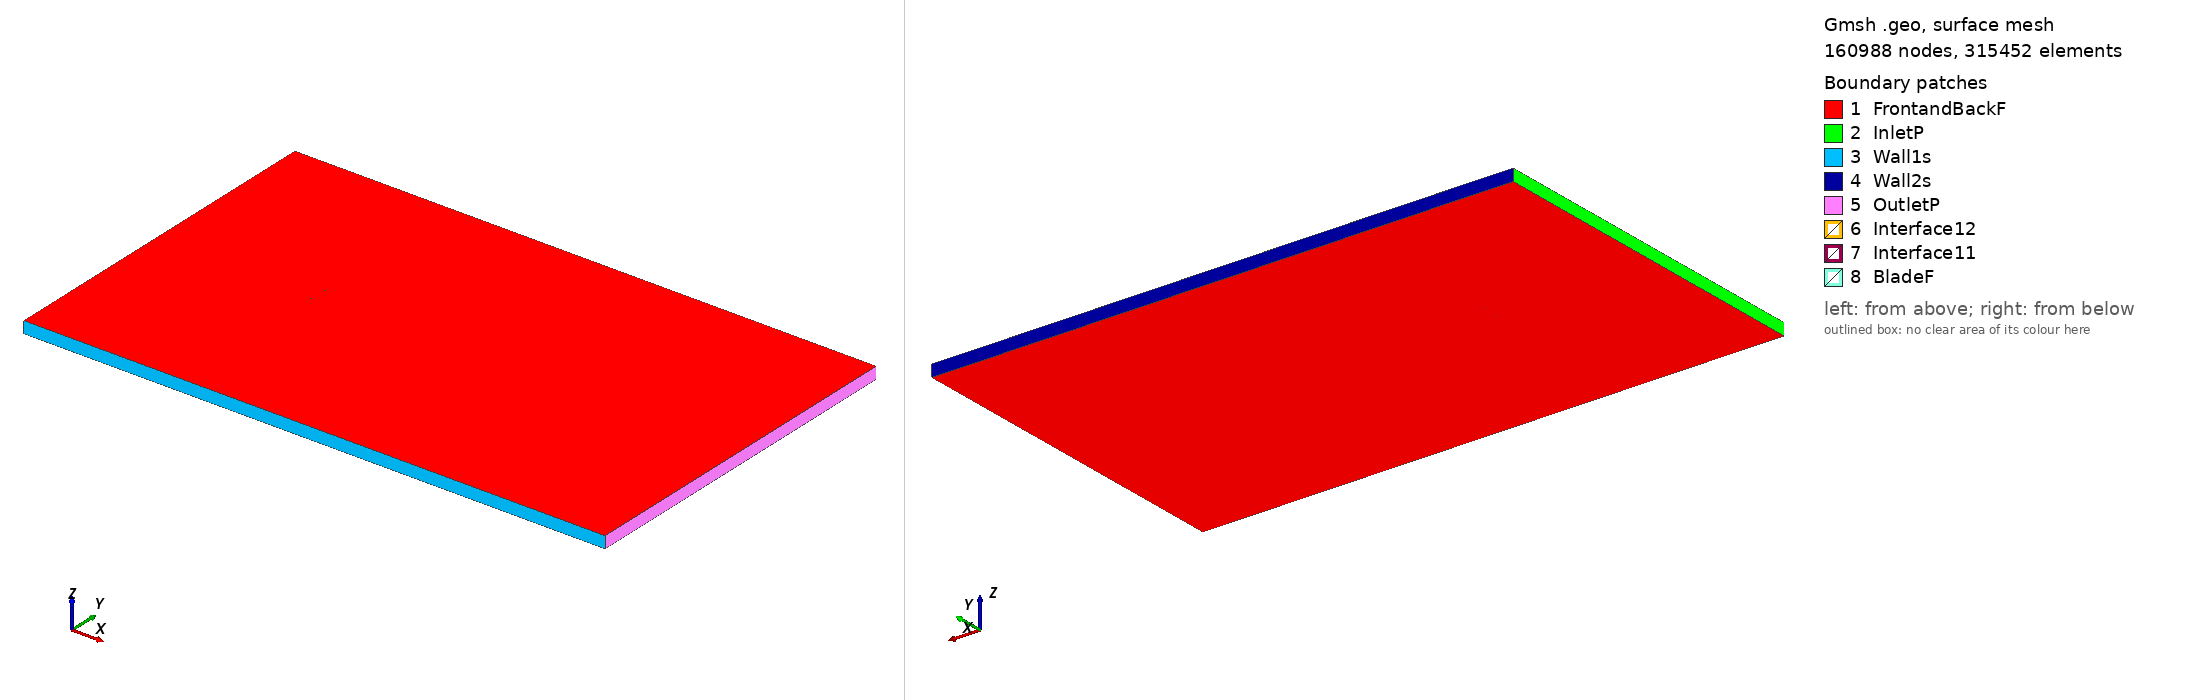

Gmsh geometry script, surface-meshed: 160988 nodes, 315452 surface elements. Boundary patches (legend numbers): 1 FrontandBackF, 2 InletP, 3 Wall1s, 4 Wall2s, 5 OutletP, 6 Interface12, 7 Interface11, 8 BladeF. Left view from above one corner, right view from below the opposite corner. Legend entries are the model's physical surfaces. The drawing asked Gmsh for element sizes between 1% and 20% of the model's largest extent; the script's own settings can give other sizes.

=== fx84w097_tsr_0.69797_aoa_-8.3773.geo (drawn) ===
SetFactory("OpenCASCADE");

Point(1) = {0.073997, 0.749481, 0, 1.0};
Point(2) = {0.072739, 0.749475, 0, 1.0};
Point(3) = {0.069610, 0.749477, 0, 1.0};
Point(4) = {0.066198, 0.749502, 0, 1.0};
Point(5) = {0.062518, 0.749548, 0, 1.0};
Point(6) = {0.058588, 0.749611, 0, 1.0};
Point(7) = {0.054424, 0.749686, 0, 1.0};
Point(8) = {0.050046, 0.749769, 0, 1.0};
Point(9) = {0.045471, 0.749852, 0, 1.0};
Point(10) = {0.040722, 0.749924, 0, 1.0};
Point(11) = {0.035821, 0.749976, 0, 1.0};
Point(12) = {0.030790, 0.750000, 0, 1.0};
Point(13) = {0.025652, 0.749981, 0, 1.0};
Point(14) = {0.020430, 0.749913, 0, 1.0};
Point(15) = {0.015147, 0.749785, 0, 1.0};
Point(16) = {0.009831, 0.749585, 0, 1.0};
Point(17) = {0.004502, 0.749311, 0, 1.0};
Point(18) = {-0.000815, 0.748953, 0, 1.0};
Point(19) = {-0.006094, 0.748501, 0, 1.0};
Point(20) = {-0.011316, 0.747958, 0, 1.0};
Point(21) = {-0.016453, 0.747318, 0, 1.0};
Point(22) = {-0.021486, 0.746586, 0, 1.0};
Point(23) = {-0.026393, 0.745764, 0, 1.0};
Point(24) = {-0.031152, 0.744850, 0, 1.0};
Point(25) = {-0.035744, 0.743857, 0, 1.0};
Point(26) = {-0.040150, 0.742793, 0, 1.0};
Point(27) = {-0.044350, 0.741662, 0, 1.0};
Point(28) = {-0.048329, 0.740488, 0, 1.0};
Point(29) = {-0.052071, 0.739272, 0, 1.0};
Point(30) = {-0.055561, 0.738026, 0, 1.0};
Point(31) = {-0.058783, 0.736760, 0, 1.0};
Point(32) = {-0.061724, 0.735491, 0, 1.0};
Point(33) = {-0.064377, 0.734237, 0, 1.0};
Point(34) = {-0.066730, 0.733010, 0, 1.0};
Point(35) = {-0.068772, 0.731826, 0, 1.0};
Point(36) = {-0.070498, 0.730693, 0, 1.0};
Point(37) = {-0.071900, 0.729630, 0, 1.0};
Point(38) = {-0.072974, 0.728639, 0, 1.0};
Point(39) = {-0.073717, 0.727742, 0, 1.0};
Point(40) = {-0.074127, 0.726946, 0, 1.0};
Point(41) = {-0.074200, 0.726247, 0, 1.0};
Point(42) = {-0.073936, 0.725650, 0, 1.0};
Point(43) = {-0.073336, 0.725156, 0, 1.0};
Point(44) = {-0.072405, 0.724777, 0, 1.0};
Point(45) = {-0.071147, 0.724515, 0, 1.0};
Point(46) = {-0.069566, 0.724363, 0, 1.0};
Point(47) = {-0.067666, 0.724318, 0, 1.0};
Point(48) = {-0.065458, 0.724377, 0, 1.0};
Point(49) = {-0.062948, 0.724535, 0, 1.0};
Point(50) = {-0.060148, 0.724785, 0, 1.0};
Point(51) = {-0.057069, 0.725123, 0, 1.0};
Point(52) = {-0.053722, 0.725540, 0, 1.0};
Point(53) = {-0.050121, 0.726030, 0, 1.0};
Point(54) = {-0.046282, 0.726585, 0, 1.0};
Point(55) = {-0.042220, 0.727200, 0, 1.0};
Point(56) = {-0.037952, 0.727868, 0, 1.0};
Point(57) = {-0.033494, 0.728580, 0, 1.0};
Point(58) = {-0.028866, 0.729330, 0, 1.0};
Point(59) = {-0.024089, 0.730116, 0, 1.0};
Point(60) = {-0.019181, 0.730932, 0, 1.0};
Point(61) = {-0.014164, 0.731773, 0, 1.0};
Point(62) = {-0.009060, 0.732638, 0, 1.0};
Point(63) = {-0.003888, 0.733521, 0, 1.0};
Point(64) = {0.001326, 0.734419, 0, 1.0};
Point(65) = {0.006560, 0.735331, 0, 1.0};
Point(66) = {0.011794, 0.736251, 0, 1.0};
Point(67) = {0.017003, 0.737180, 0, 1.0};
Point(68) = {0.022168, 0.738113, 0, 1.0};
Point(69) = {0.027262, 0.739046, 0, 1.0};
Point(70) = {0.032266, 0.739975, 0, 1.0};
Point(71) = {0.037159, 0.740892, 0, 1.0};
Point(72) = {0.041919, 0.741797, 0, 1.0};
Point(73) = {0.046527, 0.742681, 0, 1.0};
Point(74) = {0.050964, 0.743539, 0, 1.0};
Point(75) = {0.055208, 0.744362, 0, 1.0};
Point(76) = {0.059246, 0.745143, 0, 1.0};
Point(77) = {0.063059, 0.745879, 0, 1.0};
Point(78) = {0.066631, 0.746563, 0, 1.0};
Point(79) = {0.069948, 0.747187, 0, 1.0};
Point(80) = {0.072993, 0.747749, 0, 1.0};
Point(81) = {0.074219, 0.747969, 0, 1.0};
Point(82) = {-0.073997, -0.749481, 0, 1.0};
Point(83) = {-0.072739, -0.749475, 0, 1.0};
Point(84) = {-0.069610, -0.749477, 0, 1.0};
Point(85) = {-0.066198, -0.749502, 0, 1.0};
Point(86) = {-0.062518, -0.749548, 0, 1.0};
Point(87) = {-0.058588, -0.749611, 0, 1.0};
Point(88) = {-0.054424, -0.749686, 0, 1.0};
Point(89) = {-0.050046, -0.749769, 0, 1.0};
Point(90) = {-0.045471, -0.749852, 0, 1.0};
Point(91) = {-0.040722, -0.749924, 0, 1.0};
Point(92) = {-0.035821, -0.749976, 0, 1.0};
Point(93) = {-0.030790, -0.750000, 0, 1.0};
Point(94) = {-0.025652, -0.749981, 0, 1.0};
Point(95) = {-0.020430, -0.749913, 0, 1.0};
Point(96) = {-0.015147, -0.749785, 0, 1.0};
Point(97) = {-0.009831, -0.749585, 0, 1.0};
Point(98) = {-0.004502, -0.749311, 0, 1.0};
Point(99) = {0.000815, -0.748953, 0, 1.0};
Point(100) = {0.006094, -0.748501, 0, 1.0};
Point(101) = {0.011316, -0.747958, 0, 1.0};
Point(102) = {0.016453, -0.747318, 0, 1.0};
Point(103) = {0.021486, -0.746586, 0, 1.0};
Point(104) = {0.026393, -0.745764, 0, 1.0};
Point(105) = {0.031152, -0.744850, 0, 1.0};
Point(106) = {0.035744, -0.743857, 0, 1.0};
Point(107) = {0.040150, -0.742793, 0, 1.0};
Point(108) = {0.044350, -0.741662, 0, 1.0};
Point(109) = {0.048329, -0.740488, 0, 1.0};
Point(110) = {0.052071, -0.739272, 0, 1.0};
Point(111) = {0.055561, -0.738026, 0, 1.0};
Point(112) = {0.058783, -0.736760, 0, 1.0};
Point(113) = {0.061724, -0.735491, 0, 1.0};
Point(114) = {0.064377, -0.734237, 0, 1.0};
Point(115) = {0.066730, -0.733010, 0, 1.0};
Point(116) = {0.068772, -0.731826, 0, 1.0};
Point(117) = {0.070498, -0.730693, 0, 1.0};
Point(118) = {0.071900, -0.729630, 0, 1.0};
Point(119) = {0.072974, -0.728639, 0, 1.0};
Point(120) = {0.073717, -0.727742, 0, 1.0};
Point(121) = {0.074127, -0.726946, 0, 1.0};
Point(122) = {0.074200, -0.726247, 0, 1.0};
Point(123) = {0.073936, -0.725650, 0, 1.0};
Point(124) = {0.073336, -0.725156, 0, 1.0};
Point(125) = {0.072405, -0.724777, 0, 1.0};
Point(126) = {0.071147, -0.724515, 0, 1.0};
Point(127) = {0.069566, -0.724363, 0, 1.0};
Point(128) = {0.067666, -0.724318, 0, 1.0};
Point(129) = {0.065458, -0.724377, 0, 1.0};
Point(130) = {0.062948, -0.724535, 0, 1.0};
Point(131) = {0.060148, -0.724785, 0, 1.0};
Point(132) = {0.057069, -0.725123, 0, 1.0};
Point(133) = {0.053722, -0.725540, 0, 1.0};
Point(134) = {0.050121, -0.726030, 0, 1.0};
Point(135) = {0.046282, -0.726585, 0, 1.0};
Point(136) = {0.042220, -0.727200, 0, 1.0};
Point(137) = {0.037952, -0.727868, 0, 1.0};
Point(138) = {0.033494, -0.728580, 0, 1.0};
Point(139) = {0.028866, -0.729330, 0, 1.0};
Point(140) = {0.024089, -0.730116, 0, 1.0};
Point(141) = {0.019181, -0.730932, 0, 1.0};
Point(142) = {0.014164, -0.731773, 0, 1.0};
Point(143) = {0.009060, -0.732638, 0, 1.0};
Point(144) = {0.003888, -0.733521, 0, 1.0};
Point(145) = {-0.001326, -0.734419, 0, 1.0};
Point(146) = {-0.006560, -0.735331, 0, 1.0};
Point(147) = {-0.011794, -0.736251, 0, 1.0};
Point(148) = {-0.017003, -0.737180, 0, 1.0};
Point(149) = {-0.022168, -0.738113, 0, 1.0};
Point(150) = {-0.027262, -0.739046, 0, 1.0};
Point(151) = {-0.032266, -0.739975, 0, 1.0};
Point(152) = {-0.037159, -0.740892, 0, 1.0};
Point(153) = {-0.041919, -0.741797, 0, 1.0};
Point(154) = {-0.046527, -0.742681, 0, 1.0};
Point(155) = {-0.050964, -0.743539, 0, 1.0};
Point(156) = {-0.055208, -0.744362, 0, 1.0};
Point(157) = {-0.059246, -0.745143, 0, 1.0};
Point(158) = {-0.063059, -0.745879, 0, 1.0};
Point(159) = {-0.066631, -0.746563, 0, 1.0};
Point(160) = {-0.069948, -0.747187, 0, 1.0};
Point(161) = {-0.072993, -0.747749, 0, 1.0};
Point(162) = {-0.074219, -0.747969, 0, 1.0};

// Lines: first blade (splines 1-4)
Spline(1) = {1:25};
Spline(2) = {25:57};
Spline(3) = {57:81};
Spline(4) = {81,1};

// Lines: second blade (splines 5-8)
Spline(5) = {82:106};
Spline(6) = {106:138};
Spline(7) = {138:162};
Spline(8) = {162,82};

// Outer domain (points 20001-4 and lines)
Point(163) = {-13.50000000, -15.00000000, 0, 1.0};
Point(164) = {-13.50000000, 15.00000000, 0, 1.0};
Point(165) = {36.00000000, 15.00000000, 0, 1.0};
Point(166) = {36.00000000, -15.00000000, 0, 1.0};
Line(11) = {163, 164};
Line(12) = {164, 165};
Line(13) = {165, 166};
Line(14) = {163, 166};

// Interface (between moving and stationary domain) (circles)
Circle(9) = {0, 0, 0, 0.80000000, 0, 2*Pi};
Circle(10) = {0, 0, 0, 0.80000000, 0, 2*Pi};

// Loops collect Lines/Splines/etc (blade1, blade2, domain, first circle)
Line Loop(1) = {1:4};
Line Loop(2) = {5:8};
Line Loop(3) = {11,12,13,-14};
Line Loop(4) = {9};

// BooleanDifference cuts out the circle/interface from the domain
Plane Surface(1) = {3};
Plane Surface(2) = {4};
BooleanDifference{ Surface{1}; Delete;}{ Surface{2}; Delete;}

// This one cuts out the blades from the inner circle/interface
Line Loop(6) = {10};
Plane Surface(5) = {6};
Plane Surface(6) = {1};
Plane Surface(7) = {2};
BooleanDifference{ Surface{5}; Delete;}{ Surface{6,7}; Delete;}

// extrude to 3rd dimension
Extrude {0, 0, 1} {Surface{1}; Surface{5}; Layers{1}; Recombine;}

// Physical Surfaces are the named boundaries (patches)
Physical Surface("Interface11") = {12};
Physical Surface("Interface12") = {10};

// sides of domain
Physical Surface("InletP") = {6};
Physical Surface("OutletP") = {9};

// top and bottom of domain
Physical Surface("Wall1s") = {7};
Physical Surface("Wall2s") = {8};

// Check FrontandBackF by ensuring there is nothing in the 3rd dimension
Physical Surface("FrontandBackF") = {1,11,5,21};
Physical Surface("BladeF") = {13:20};
Physical Volume("Turbine") = {2};
Physical Volume("Farfield") = {1};

// settings for airfoil boundary layer
Field[1] = BoundaryLayer;
Field[1].EdgesList = {1:8};
Field[1].hwall_n = 1e-3;
Field[1].thickness = 1.5e-2;
Field[1].ratio = 1.05;
Field[1].Quads = 1;
BoundaryLayer Field = 1;

// control points for mesh (blade and interface)
// floor((arc length / 1.5mm)/ 6) -> Transfinite Line
Transfinite Line {1,2,3,5,6,7} = 33 Using Progression 1;
Transfinite Line {4,8} = 2 Using Progression 1;
Transfinite Line {9, 15} = 800 Using Progression 1;

// For more information on gmsh syntax, visit http://gmsh.info/doc/texinfo/gmsh.html
